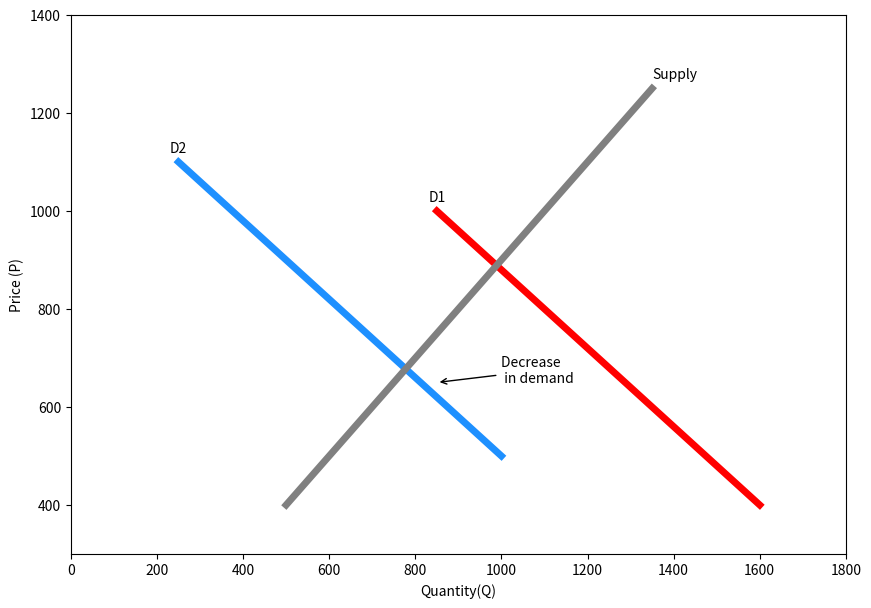

Generate this figure with matplotlib:
'''SIMPLE SUPPLY & DEMAND PLOTTING'''
import matplotlib.pyplot as plt

import numpy as np

demand2 = np.arange(1000,200,-125)#x axis
price2= np.arange(500,1200,100)#y axis

demand1= np.arange(1600,800,-125)#x axis
price1= np.arange(400,1100,100) #yaxis
supply= np.arange(500,1400,50)
price_supply= np.arange(400,1300,50)
plt.figure(figsize=(10,7))
#plot demand curve
plt.plot(demand2,price2, 'dodgerblue', demand1,price1,'red', supply, price_supply,'grey', linewidth=5.0) #demand curve
plt.axis((0,1800,300,1400))# set axis limit

#labels
plt.xlabel('Quantity(Q)')
plt.ylabel('Price (P)')
#annotations

plt.annotate('D2',xy=(230,1120))
plt.annotate('D1',xy=(830,1020))
plt.annotate('Supply',xy=(1350,1270))
plt.annotate('Decrease \n in demand',xy=(850,650), arrowprops= dict(arrowstyle='->'), xytext=(1000,650))
plt.show()



